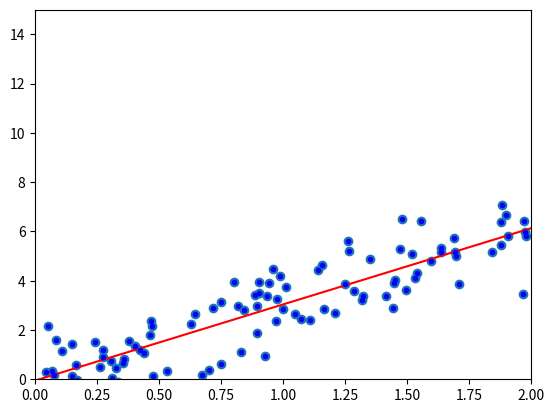

This figure's Python source:
import numpy as np 
import matplotlib.pyplot as plt
 
#using normal Equation
#initilaise X and Y as random numbers
X = 2 * np.random.rand(100,1)
Y = 3 * X + np.random.randn(100, 1)

#plotting the data
plt.scatter(X,Y)
plt.show()

#adding the intercept to X
X_tr= np.c_[np.ones((100,1)),X]
#Applying the equation method to get the best theta
theta_best = np.linalg.inv(X_tr.T.dot(X_tr)).dot(X_tr.T).dot(Y)

print(theta_best)

#testing the model on a new dataset
X_tst = np.array([[0],[2]])
X_tst_full = np.c_[np.ones((2,1)),X_tst]
Y_predict = X_tst_full.dot(theta_best)

print(Y_predict)

#plot the model

plt.plot(X_tst, Y_predict, "r-")
plt.plot(X, Y, "b.")
plt.axis([0, 2, 0, 15])
plt.show()

#